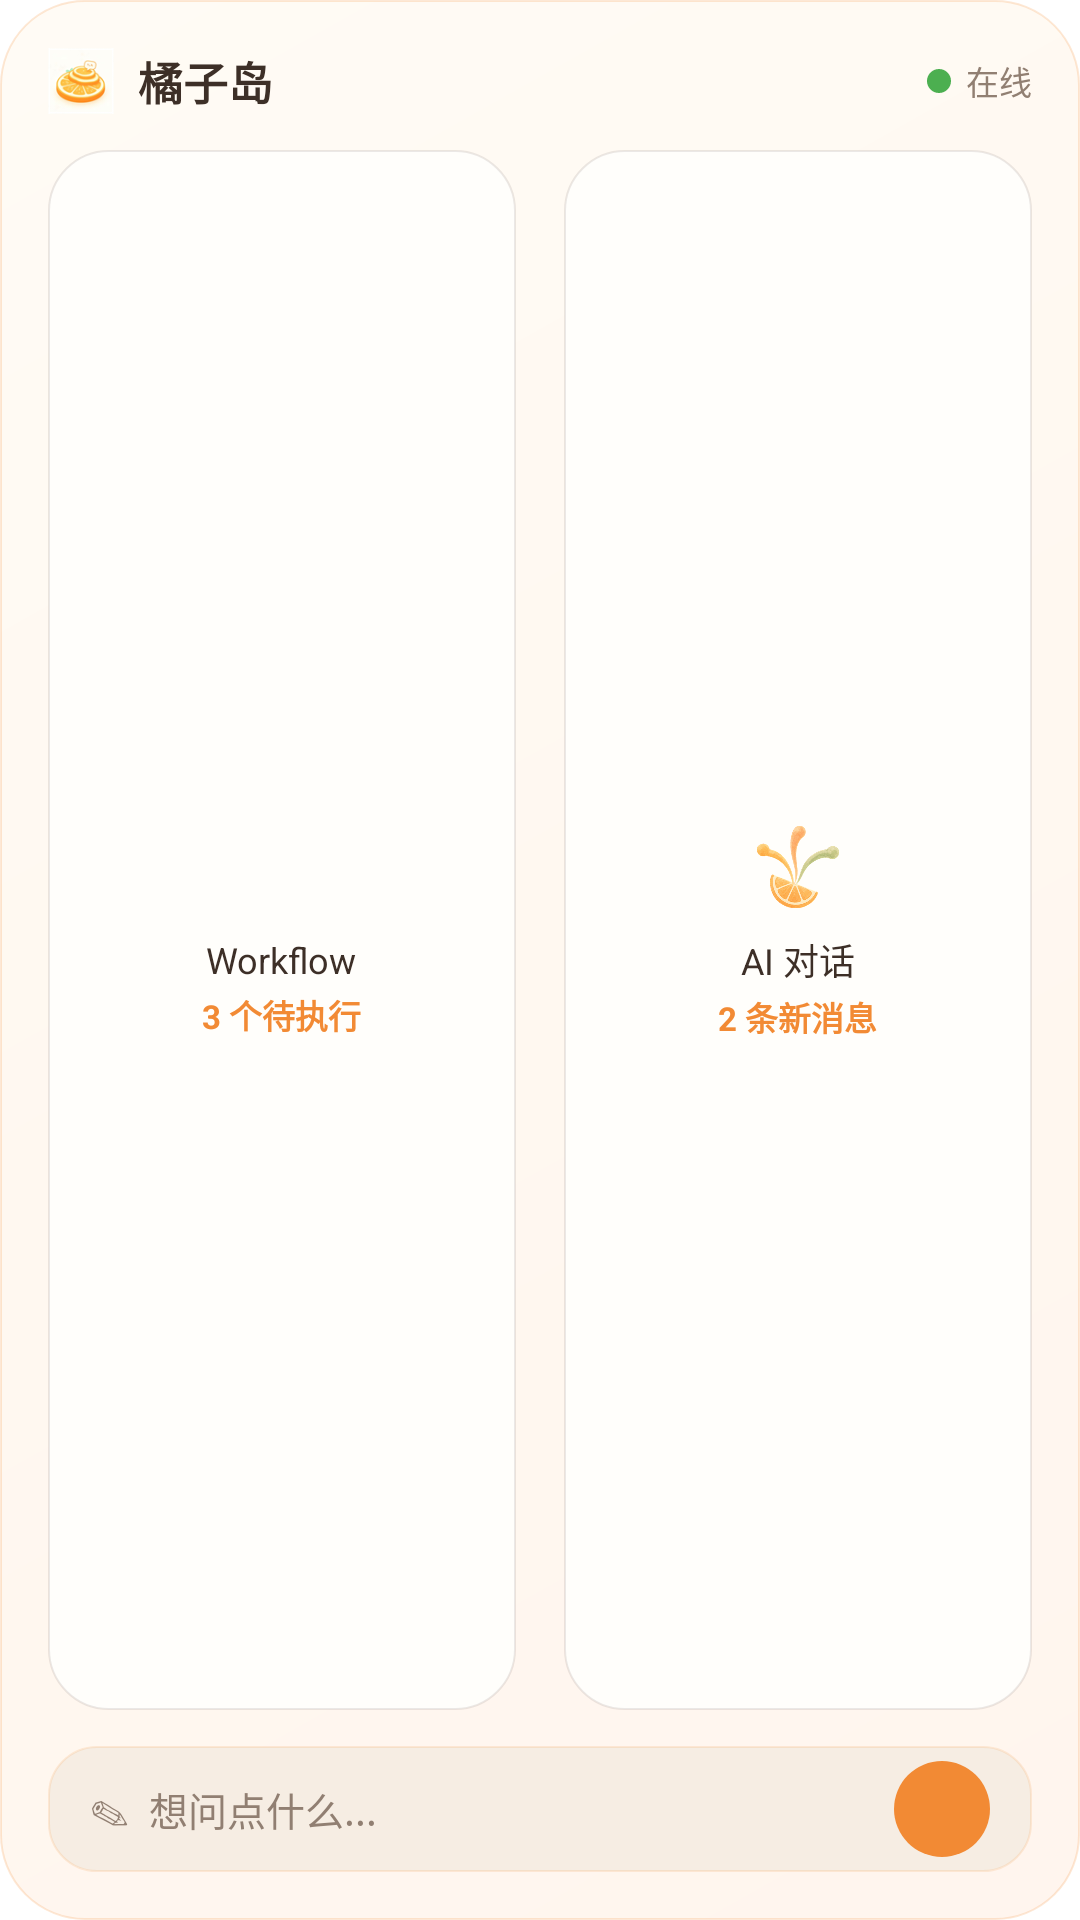

Produce the Android XML layout that renders to this screen, including the resource entries it uses.
<!-- AndroidManifest.xml: application theme Theme.OrangeIsland.Starting -->
<!-- res/layout/widget_console_preview.xml -->
<?xml version="1.0" encoding="utf-8"?>
<LinearLayout
    xmlns:android="http://schemas.android.com/apk/res/android"
    android:layout_width="match_parent"
    android:layout_height="match_parent"
    android:orientation="vertical"
    android:background="@drawable/widget_console_bg"
    android:padding="16dp">

    
    <LinearLayout
        android:layout_width="match_parent"
        android:layout_height="wrap_content"
        android:orientation="horizontal"
        android:gravity="center_vertical">

        <ImageView
            android:layout_width="22dp"
            android:layout_height="22dp"
            android:src="@mipmap/ic_launcher"
            android:scaleType="centerCrop" />

        <TextView
            android:layout_width="wrap_content"
            android:layout_height="wrap_content"
            android:layout_marginStart="8dp"
            android:text="橘子岛"
            android:textSize="15sp"
            android:textStyle="bold"
            android:textColor="#FF3D2F27" />

        <View android:layout_width="0dp" android:layout_height="0dp" android:layout_weight="1" />

        <ImageView
            android:layout_width="8dp"
            android:layout_height="8dp"
            android:src="@drawable/widget_status_dot" />

        <TextView
            android:layout_width="wrap_content"
            android:layout_height="wrap_content"
            android:layout_marginStart="5dp"
            android:text="在线"
            android:textSize="11sp"
            android:textColor="#FF917F72" />
    </LinearLayout>

    
    <LinearLayout
        android:layout_width="match_parent"
        android:layout_height="0dp"
        android:layout_weight="1"
        android:layout_marginTop="12dp"
        android:orientation="horizontal">

        <LinearLayout
            android:layout_width="0dp"
            android:layout_height="match_parent"
            android:layout_weight="1"
            android:layout_marginEnd="8dp"
            android:background="@drawable/widget_card_bg"
            android:orientation="vertical"
            android:gravity="center"
            android:padding="12dp">

            <ImageView
                android:layout_width="32dp"
                android:layout_height="32dp"
                android:src="@drawable/island_workflow"
                android:alpha="0.9" />

            <TextView
                android:layout_width="wrap_content"
                android:layout_height="wrap_content"
                android:layout_marginTop="6dp"
                android:text="Workflow"
                android:textSize="12sp"
                android:textColor="#FF3D2F27" />

            <TextView
                android:layout_width="wrap_content"
                android:layout_height="wrap_content"
                android:layout_marginTop="2dp"
                android:text="3 个待执行"
                android:textSize="11sp"
                android:textStyle="bold"
                android:textColor="#FFF28A34" />
        </LinearLayout>

        <LinearLayout
            android:layout_width="0dp"
            android:layout_height="match_parent"
            android:layout_weight="1"
            android:layout_marginStart="8dp"
            android:background="@drawable/widget_card_bg"
            android:orientation="vertical"
            android:gravity="center"
            android:padding="12dp">

            <ImageView
                android:layout_width="32dp"
                android:layout_height="32dp"
                android:src="@drawable/island_generation"
                android:alpha="0.9" />

            <TextView
                android:layout_width="wrap_content"
                android:layout_height="wrap_content"
                android:layout_marginTop="6dp"
                android:text="AI 对话"
                android:textSize="12sp"
                android:textColor="#FF3D2F27" />

            <TextView
                android:layout_width="wrap_content"
                android:layout_height="wrap_content"
                android:layout_marginTop="2dp"
                android:text="2 条新消息"
                android:textSize="11sp"
                android:textStyle="bold"
                android:textColor="#FFF28A34" />
        </LinearLayout>
    </LinearLayout>

    
    <LinearLayout
        android:layout_width="match_parent"
        android:layout_height="42dp"
        android:layout_marginTop="12dp"
        android:background="@drawable/widget_input_bg"
        android:orientation="horizontal"
        android:gravity="center_vertical"
        android:paddingHorizontal="14dp">

        <TextView
            android:layout_width="0dp"
            android:layout_height="wrap_content"
            android:layout_weight="1"
            android:text="✎  想问点什么..."
            android:textSize="13sp"
            android:textColor="#FF917F72" />

        <ImageView
            android:layout_width="32dp"
            android:layout_height="32dp"
            android:background="@drawable/widget_send_btn_bg"
            android:src="@drawable/ic_notification"
            android:padding="7dp"
            android:tint="#FFFFFFFF" />
    </LinearLayout>
</LinearLayout>
<!-- resources referenced by this layout -->
<resources>
  <!-- drawable island_generation: png bitmap (drawable, 42891 bytes) -->
  <!-- drawable widget_card_bg (drawable) -->
  <?xml version="1.0" encoding="utf-8"?>
  <layer-list xmlns:android="http://schemas.android.com/apk/res/android">
      
      <item android:left="1dp" android:top="2dp" android:right="1dp" android:bottom="4dp">
          <shape android:shape="rectangle">
              <solid android:color="#12000000" />
              <corners android:radius="20dp" />
          </shape>
      </item>
  
      
      <item>
          <shape android:shape="rectangle">
              <solid android:color="#FFFFFEFB" />
              <corners android:radius="20dp" />
              <stroke android:width="0.5dp" android:color="#1A3D2F27" />
          </shape>
      </item>
  </layer-list>
  <!-- drawable widget_console_bg (drawable) -->
  <?xml version="1.0" encoding="utf-8"?>
  <layer-list xmlns:android="http://schemas.android.com/apk/res/android">
      
      <item android:left="2dp" android:top="3dp" android:right="2dp" android:bottom="6dp">
          <shape android:shape="rectangle">
              <solid android:color="#1AF28A34" />
              <corners android:radius="28dp" />
          </shape>
      </item>
  
      
      <item>
          <shape android:shape="rectangle">
              <gradient
                  android:angle="135"
                  android:startColor="#FFFFF5EE"
                  android:centerColor="#FFFFF8F0"
                  android:endColor="#FFFFFBF5"
                  android:type="linear" />
              <corners android:radius="28dp" />
              <stroke android:width="0.8dp" android:color="#33F28A34" />
          </shape>
      </item>
  </layer-list>
  <!-- drawable widget_input_bg (drawable) -->
  <?xml version="1.0" encoding="utf-8"?>
  <shape xmlns:android="http://schemas.android.com/apk/res/android"
      android:shape="rectangle">
      <solid android:color="#FFF6EDE3" />
      <corners android:radius="16dp" />
      <stroke android:width="0.6dp" android:color="#26F28A34" />
  </shape>
  <!-- drawable widget_send_btn_bg (drawable) -->
  <?xml version="1.0" encoding="utf-8"?>
  <shape xmlns:android="http://schemas.android.com/apk/res/android"
      android:shape="oval">
      <solid android:color="#FFF28A34" />
      <size android:width="36dp" android:height="36dp" />
  </shape>
  <!-- drawable widget_status_dot (drawable) -->
  <?xml version="1.0" encoding="utf-8"?>
  <shape xmlns:android="http://schemas.android.com/apk/res/android"
      android:shape="oval">
      <solid android:color="#FF4CAF50" />
      <size android:width="8dp" android:height="8dp" />
  </shape>
  <!-- mipmap ic_launcher: png bitmap (mipmap-hdpi, 7857 bytes) -->
  <style name="Theme.OrangeIsland.Starting" parent="Theme.SplashScreen">
          <item name="windowSplashScreenBackground">@color/white</item>
          <item name="windowSplashScreenAnimatedIcon">@mipmap/ic_launcher</item>
          <item name="postSplashScreenTheme">@style/Theme.OrangeIsland</item>
      </style>
  <style name="Theme.OrangeIsland" parent="android:Theme.Material.Light.NoActionBar">
          <item name="android:windowBackground">@color/white</item>
          <item name="android:statusBarColor">@color/white</item>
      </style>
  <!-- not gathered from this repository: default colours our renderer supplied (Android Studio template values) -->
  <color name="white">#FFFFFFFF</color>
</resources>
